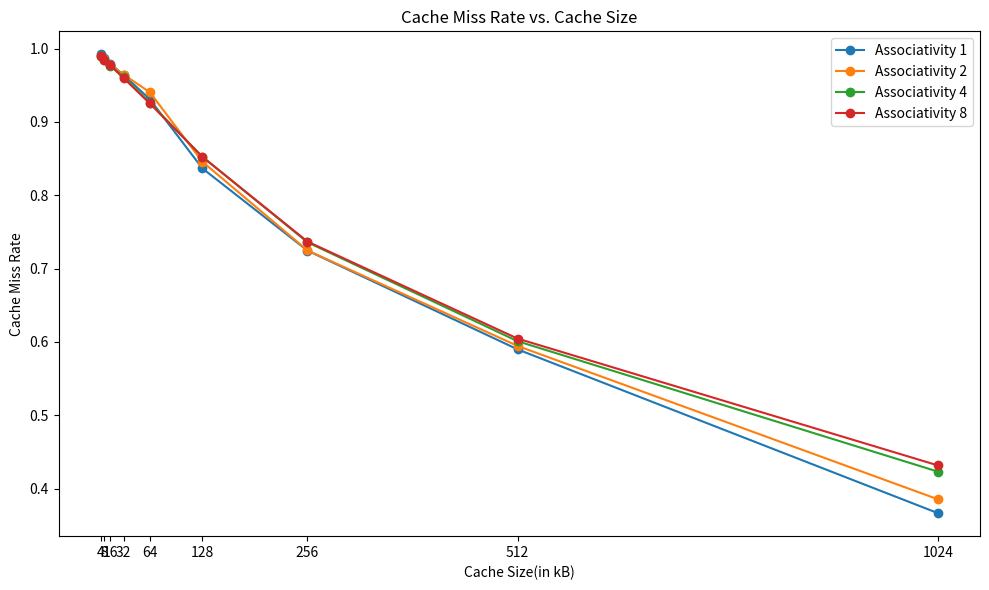

This chart was generated by the following Python code:
import matplotlib.pyplot as plt

cache_miss_rate = [0.992201,0.990223,0.989613,0.989427,0.987463,0.985470,0.984840,0.984746,0.979320,0.977586,0.976224,0.976940,0.963995,0.964583,0.961608,
0.959723,0.930879,0.940462,0.926140, 0.925180,0.836640,0.845729,0.852489,0.852353,0.724489,0.724747,0.735865,0.736818,0.589730,0.594389,0.600862,0.604438,0.366380,0.385275,
0.423008,0.431481,
]

l2_size = []
i=2
while(i<11):
    for j in range(4):
        l2_size.append(2**i)
    i=i+1

l2_associativity = []

for i in range(9):
    k=0
    for j in range(4):
        l2_associativity.append(2**k)
        k+=1

data_dict = {1:[],2: [], 4: [], 8: []}
for i in range(36):
    data_dict[l2_associativity[i]].append((l2_size[i], cache_miss_rate[i]))
print(data_dict)
plt.figure(figsize=(10, 6))
for assoc, assoc_values in data_dict.items():
    sizes, miss_rates = zip(*assoc_values)
    plt.plot(sizes, miss_rates, marker='o', label=f'Associativity {assoc}')

plt.xlabel('Cache Size(in kB)')
plt.ylabel('Cache Miss Rate')
plt.title('Cache Miss Rate vs. Cache Size')
plt.xticks(sizes, sizes)  
plt.legend()
plt.tight_layout()
plt.show()
